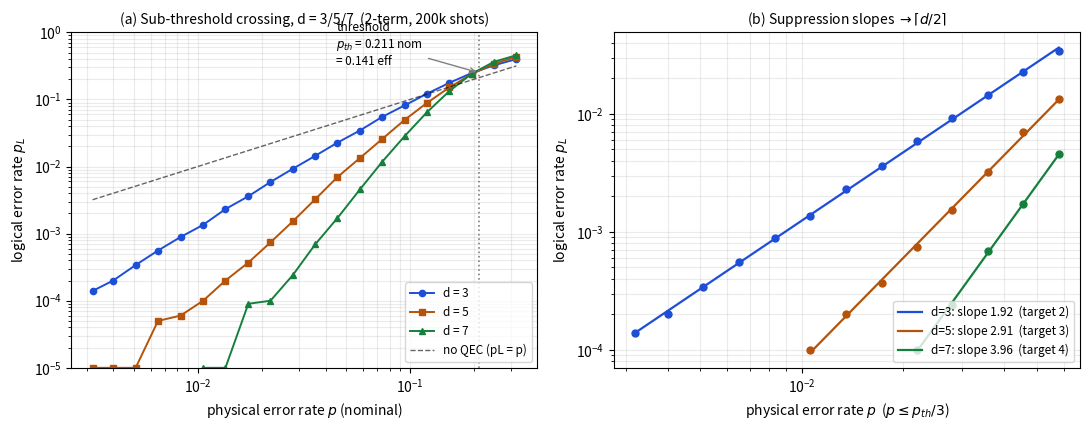

Source code (Python):
# Threshold and suppression figure.
import numpy as np, matplotlib
matplotlib.use("Agg")
import matplotlib.pyplot as plt
from numpy.polynomial import polynomial as P

p = np.array([0.0032,0.0040,0.0051,0.0065,0.0083,0.0106,0.0135,0.0173,0.0220,0.0280,
              0.0357,0.0455,0.0580,0.0739,0.0941,0.1199,0.1528,0.1947,0.2482,0.3162])
d3=np.array([0.00014,0.00020,0.00034,0.00056,0.00089,0.00135,0.00232,0.00360,0.00588,0.00924,
             0.01440,0.02273,0.03441,0.05500,0.08130,0.12144,0.17643,0.24666,0.32249,0.39907])
d5=np.array([0.00001,0.00001,0.00001,0.00005,0.00006,0.00010,0.00020,0.00037,0.00074,0.00152,
             0.00324,0.00698,0.01337,0.02574,0.04941,0.08848,0.15062,0.23830,0.33963,0.43143])
d7=np.array([1e-6,1e-6,1e-6,1e-6,1e-6,0.00001,0.00001,0.00009,0.00010,0.00024,
             0.00069,0.00171,0.00455,0.01178,0.02824,0.06427,0.13264,0.24033,0.36389,0.45526])
N=200000
pth_nom=0.2109; pth_eff=0.1406


def slope(p,pl,cap):
    m=(pl>0)&(pl*N>=20)&(p<=cap)
    s,_=np.polyfit(np.log(p[m]),np.log(pl[m]),1); return s
s3=slope(p,d3,pth_nom/3); s5=slope(p,d5,pth_nom/3); s7=slope(p,d7,pth_nom/3)

fig,(ax1,ax2)=plt.subplots(1,2,figsize=(11,4.4))

# Panel A: threshold crossing
for pl,lab,mk,c in [(d3,"d = 3","o","#1d4ed8"),(d5,"d = 5","s","#b45309"),(d7,"d = 7","^","#15803d")]:
    ax1.loglog(p,pl,mk+"-",ms=4.5,lw=1.4,label=lab,color=c)
ax1.loglog(p,p,"k--",lw=1,alpha=.6,label="no QEC (pL = p)")
ax1.axvline(pth_nom,color="gray",ls=":",lw=1.2)
ax1.annotate(f"threshold\n$p_{{th}}$ = {pth_nom:.3f} nom\n= {pth_eff:.3f} eff",
             xy=(pth_nom,0.25),xytext=(0.045,0.33),fontsize=8.5,
             arrowprops=dict(arrowstyle="->",color="gray"))
ax1.set_xlabel("physical error rate $p$ (nominal)"); ax1.set_ylabel("logical error rate $p_L$")
ax1.set_title("(a) Sub-threshold crossing, d = 3/5/7  (2-term, 200k shots)",fontsize=10)
ax1.legend(fontsize=8.5,loc="lower right"); ax1.grid(True,which="both",alpha=.25)
ax1.set_ylim(1e-5,1)

# Panel B: suppression slopes in asymptotic window
cap=pth_nom/3
for pl,lab,s,c in [(d3,"d=3",s3,"#1d4ed8"),(d5,"d=5",s5,"#b45309"),(d7,"d=7",s7,"#15803d")]:
    m=(pl>0)&(pl*N>=20)&(p<=cap)
    ax2.loglog(p[m],pl[m],"o",ms=5,color=c)
    xx=np.linspace(p[m].min(),p[m].max(),50)
    b=np.log(pl[m]).mean()-s*np.log(p[m]).mean()
    ax2.loglog(xx,np.exp(b)*xx**s,"-",lw=1.6,color=c,
               label=f"{lab}: slope {s:.2f}  (target {int(np.ceil(int(lab[2])/2))})")
ax2.set_xlabel("physical error rate $p$  ($p \\leq p_{th}/3$)"); ax2.set_ylabel("logical error rate $p_L$")
ax2.set_title("(b) Suppression slopes $\\rightarrow \\lceil d/2 \\rceil$",fontsize=10)
ax2.legend(fontsize=8.5,loc="lower right"); ax2.grid(True,which="both",alpha=.25)

plt.tight_layout()
plt.savefig("fig_threshold_suppression.pdf"); plt.savefig("fig_threshold_suppression.png",dpi=150)
print(f"slopes: d3={s3:.2f} d5={s5:.2f} d7={s7:.2f}  (targets 2/3/4)")
print("saved fig_threshold_suppression.{pdf,png}")
